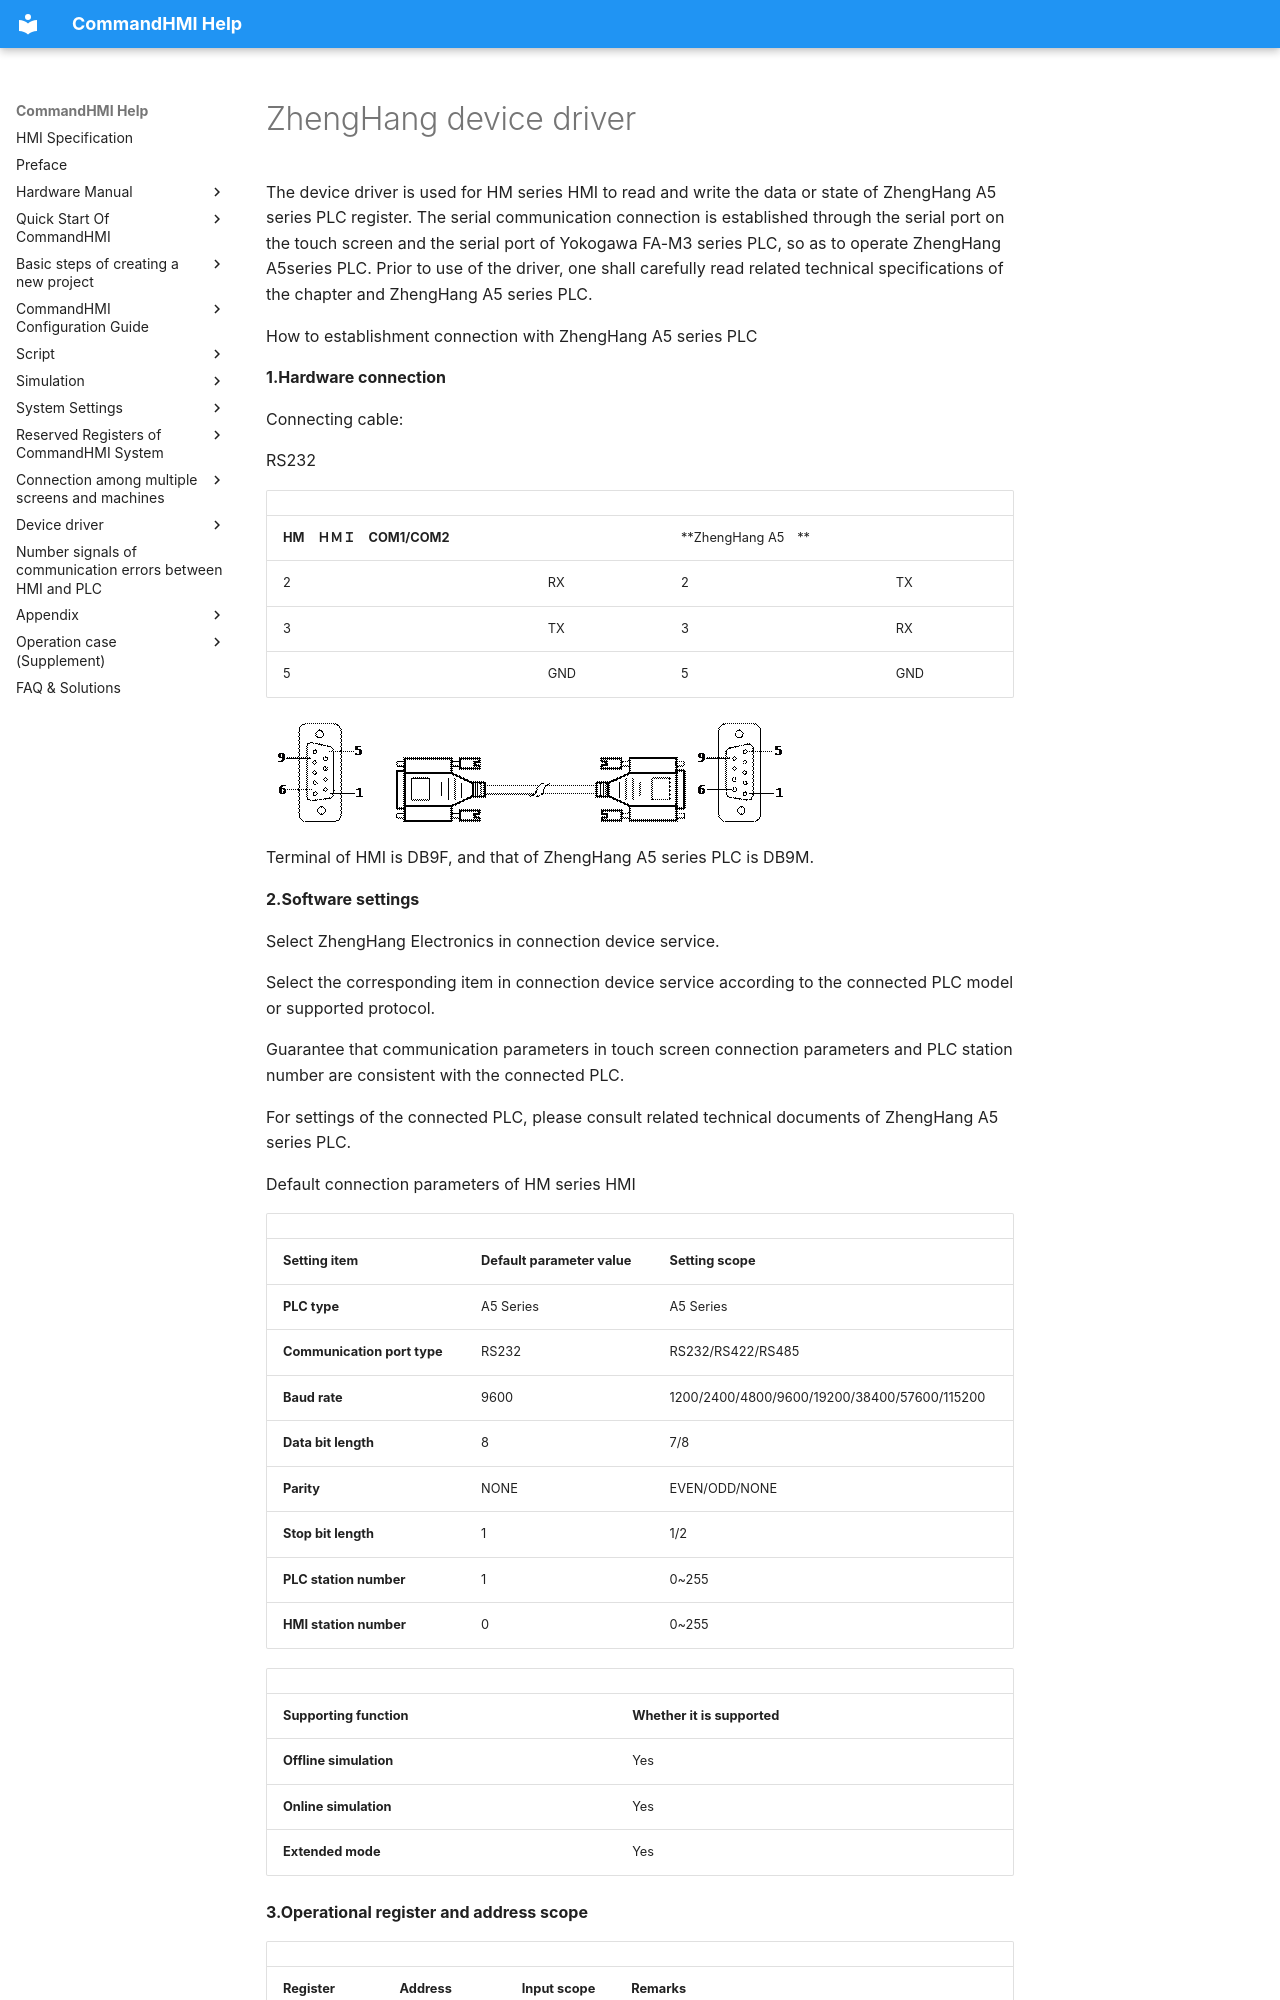

repository: AceAutomation/commandhmi-aide · page: en/drivers/zhenghang.html · generator: mkdocs

# ZhengHang device driver

The device driver is used for HM series HMI to read and write the data or state of ZhengHang A5 series PLC register. The serial communication connection is established through the serial port on the touch screen and the serial port of Yokogawa FA-M3 series PLC, so as to operate ZhengHang A5series PLC. Prior to use of the driver, one shall carefully read related technical specifications of the chapter and ZhengHang A5 series PLC.

How to establishment connection with ZhengHang A5 series PLC 

**1.Hardware connection**

Connecting cable:

RS232 <span id="OLE_LINK2"></span><span id="OLE_LINK3"></span>

|                           |     |                    |     |
|---------------------------|-----|--------------------|-----|
| **HM　ＨＭＩ　COM1/COM2** |     | **ZhengHang A5　** |     |
| 2                         | RX  | 2                  | TX  |
| 3                         | TX  | 3                  | RX  |
| 5                         | GND | 5                  | GND |

<img src="zhenghang.files/image002.gif" width="130" /><img src="zhenghang.files/image003.gif" width="290" /><img src="zhenghang.files/image004.gif" width="130" />

Terminal of HMI is DB9F, and that of ZhengHang A5 series PLC is DB9M.

**2.Software settings**

Select ZhengHang Electronics in connection device service.

Select the corresponding item in connection device service according to the connected PLC model or supported protocol.

Guarantee that communication parameters in touch screen connection parameters and PLC station number are consistent with the connected PLC.

For settings of the connected PLC, please consult related technical documents of ZhengHang A5 series PLC.

Default connection parameters of HM series HMI

|                             |                             |                                              |
|-----------------------------|-----------------------------|----------------------------------------------|
| **Setting item**            | **Default parameter value** | **Setting scope**                            |
| **PLC type**                | A5 Series                   | A5 Series                                    |
| **Communication port type** | RS232                       | RS232/RS422/RS485                            |
| **Baud rate**               | 9600                        | 1200/2400/4800/9600/19200/38400/57600/115200 |
| **Data bit length**         | 8                           | 7/8                                          |
| **Parity**                  | NONE                        | EVEN/ODD/NONE                                |
| **Stop bit length**         | 1                           | 1/2                                          |
| **PLC station number**      | 1                           | 0~255                                        |
| **HMI station number**      | 0                           | 0~255                                        |

|                         |                             |
|-------------------------|-----------------------------|
| **Supporting function** | **Whether it is supported** |
| **Offline simulation**  | Yes                         |
| **Online simulation**   | Yes                         |
| **Extended mode**       | Yes                         |

**3.Operational register and address scope**
